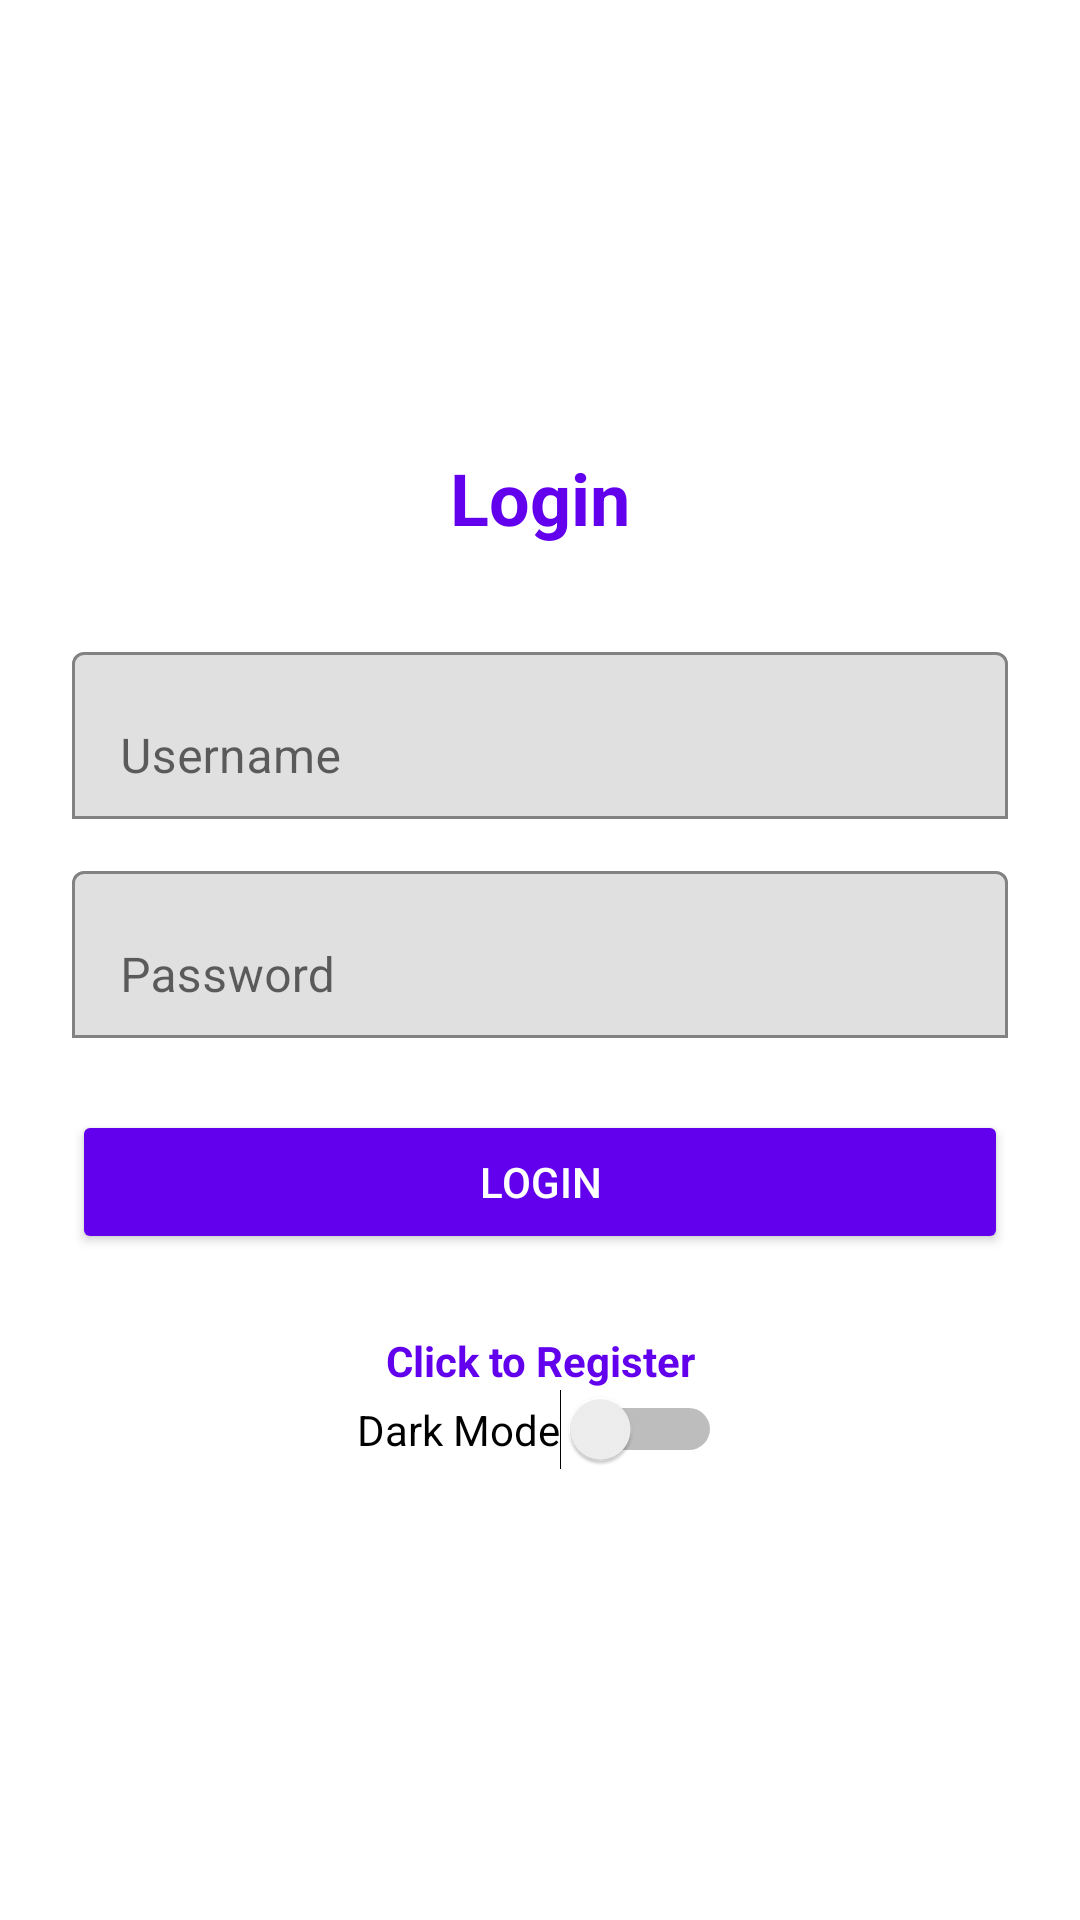

Produce the Android XML layout that renders to this screen, including the resource entries it uses.
<!-- AndroidManifest.xml: application theme Theme.MyFirstApp -->
<!-- res/layout/activity_login.xml -->
<?xml version="1.0" encoding="utf-8"?>
<LinearLayout xmlns:android="http://schemas.android.com/apk/res/android"
    xmlns:app="http://schemas.android.com/apk/res-auto"
    xmlns:tools="http://schemas.android.com/tools"
    android:id="@+id/main"
    android:orientation="vertical"
    android:gravity="center"
    android:padding="24dp"
    android:background="?android:attr/windowBackground"
    android:layout_width="match_parent"
    android:layout_height="match_parent"
    tools:context=".Login">

    <TextView
        android:textSize="24sp"
        android:text="@string/login"
        android:layout_width="match_parent"
        android:gravity="center"
        android:textColor="?attr/colorPrimary"
        android:layout_marginBottom="30dp"
        android:textStyle="bold"
        android:layout_height="wrap_content"/>

    <com.google.android.material.textfield.TextInputLayout
        android:layout_width="match_parent"
        android:layout_height="wrap_content"
        app:boxStrokeColor="?attr/colorPrimary"
        app:boxBackgroundMode="outline"
        android:layout_marginBottom="12dp">
        
        <com.google.android.material.textfield.TextInputEditText
            android:id="@+id/username"
            android:hint="@string/username"
            android:layout_width="match_parent"
            android:layout_height="wrap_content"/>
    </com.google.android.material.textfield.TextInputLayout>

    <com.google.android.material.textfield.TextInputLayout
        android:layout_width="match_parent"
        android:layout_height="wrap_content"
        app:boxStrokeColor="?attr/colorPrimary"
        app:boxBackgroundMode="outline"
        android:layout_marginBottom="24dp">
        
        <com.google.android.material.textfield.TextInputEditText
            android:id="@+id/password"
            android:hint="@string/password"
            android:inputType="textPassword"
            android:layout_width="match_parent"
            android:layout_height="wrap_content"/>
    </com.google.android.material.textfield.TextInputLayout>

    <ProgressBar
        android:id="@+id/progressBar"
        android:visibility="gone"
        android:layout_width="wrap_content"
        android:layout_height="wrap_content"
        android:layout_marginBottom="20dp"/>

    <Button
        android:id="@+id/btn_login"
        android:text="Login"
        android:layout_width="match_parent"
        android:layout_height="wrap_content"
        android:backgroundTint="?attr/colorPrimary"
        android:textColor="@android:color/white"
        android:layout_marginBottom="16dp"/>

    <TextView
        android:id="@+id/registerNow"
        android:text="@string/click_to_register"
        android:layout_width="match_parent"
        android:layout_height="wrap_content"
        android:textColor="?attr/colorPrimary"
        android:gravity="center"
        android:textStyle="bold"
        android:layout_marginTop="10dp"/>

    <Switch
        android:id="@+id/themeSwitch"
        android:layout_width="wrap_content"
        android:layout_height="wrap_content"
        android:text="Dark Mode" />
</LinearLayout>
<!-- resources referenced by this layout -->
<resources>
  <string name="click_to_register">Click to Register</string>
  <string name="login">Login</string>
  <string name="password">Password</string>
  <string name="username">Username</string>
  <style name="Theme.MyFirstApp" parent="Theme.MaterialComponents.DayNight.DarkActionBar">
          
          <item name="colorPrimary">@color/colorPrimaryLight</item>
          <item name="colorPrimaryVariant">@color/colorPrimaryVariantLight</item>
          <item name="colorSecondary">@color/colorSecondaryLight</item>
      </style>
  <color name="colorPrimaryLight">#6200EE</color>
  <color name="colorPrimaryVariantLight">#3700B3</color>
  <color name="colorSecondaryLight">#03DAC6</color>
</resources>
